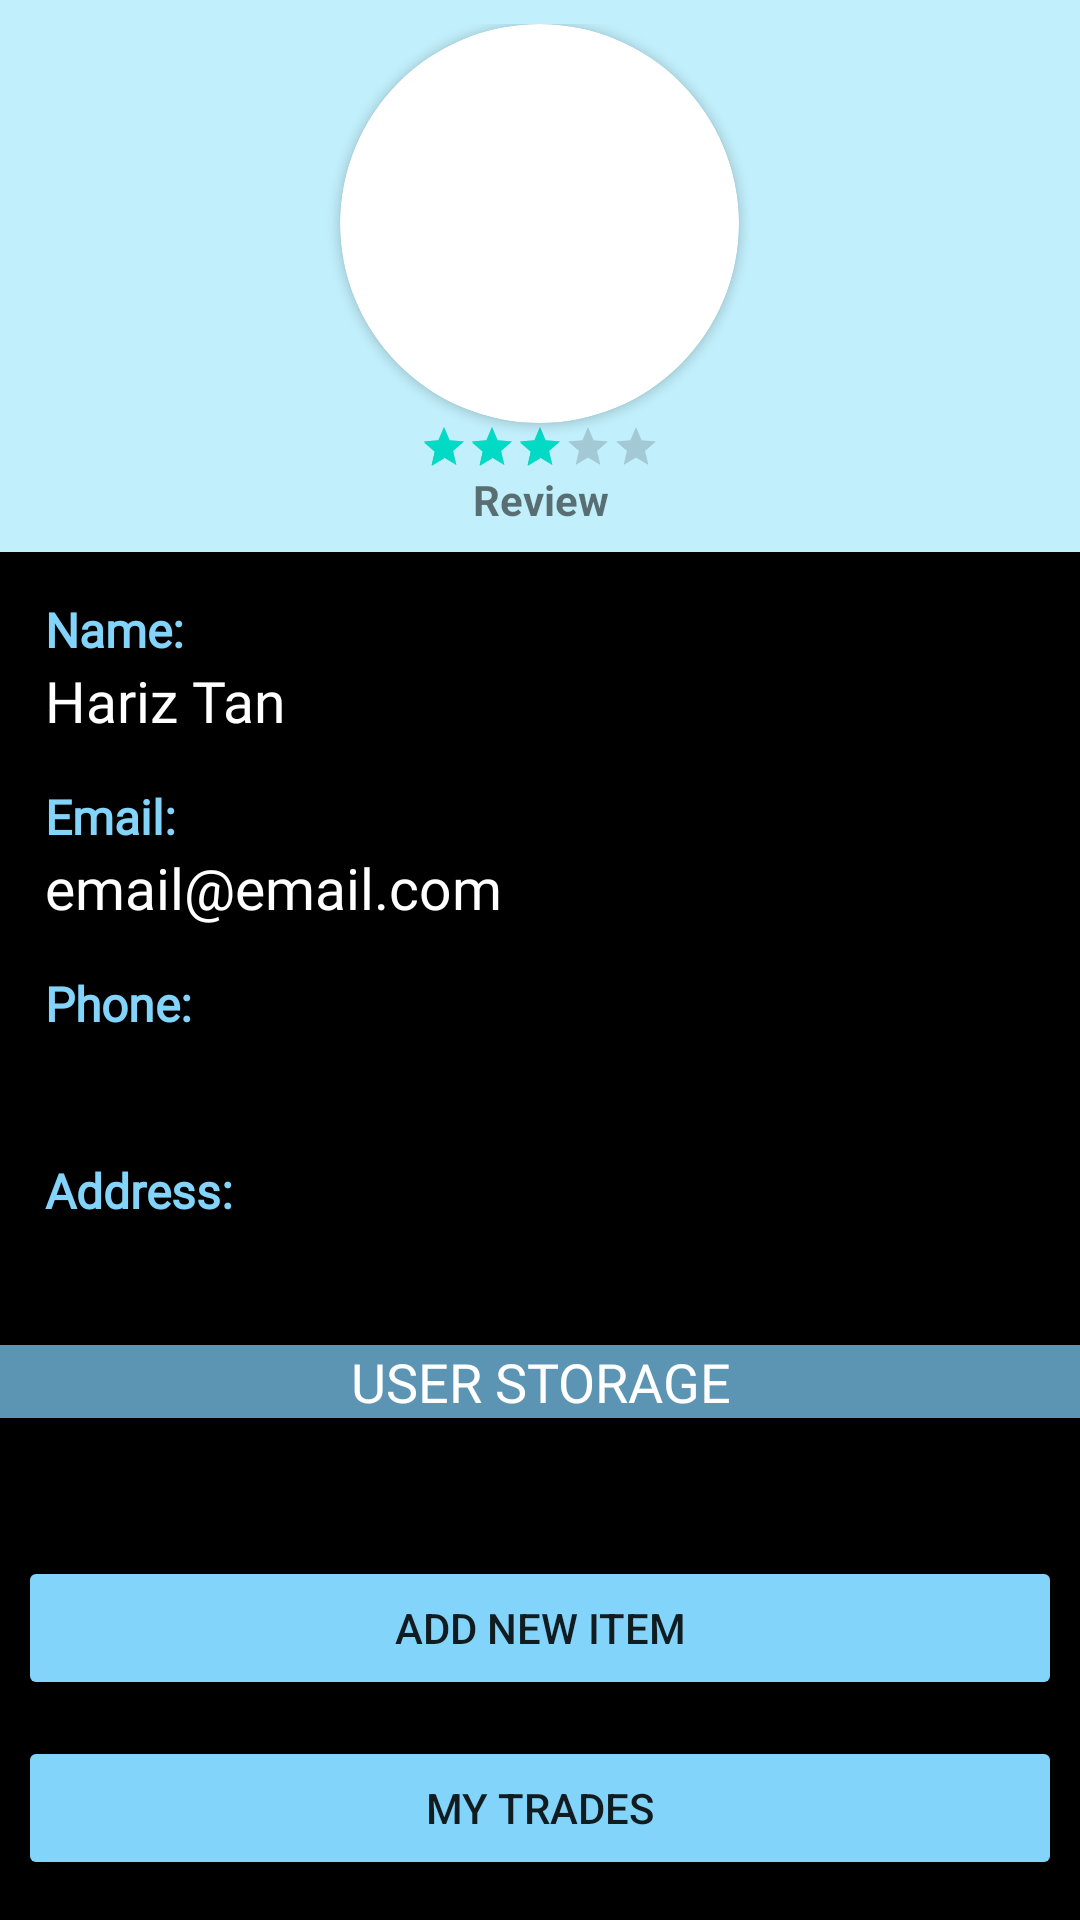

This screen was rendered from an Android layout file. Write that file and the resources it references.
<!-- AndroidManifest.xml: application theme Theme.BarterApp -->
<!-- res/layout/profile.xml -->
<?xml version="1.0" encoding="utf-8"?>
<androidx.constraintlayout.widget.ConstraintLayout xmlns:android="http://schemas.android.com/apk/res/android"
    xmlns:app="http://schemas.android.com/apk/res-auto"
    xmlns:tools="http://schemas.android.com/tools"
    android:layout_width="match_parent"
    android:layout_height="match_parent"
    android:background="@color/black"
    tools:context=".screen.profile_screen">

    <ScrollView
        android:layout_width="0dp"
        android:layout_height="0dp"
        android:background="@color/black"
        app:layout_constraintBottom_toBottomOf="parent"
        app:layout_constraintEnd_toEndOf="parent"
        app:layout_constraintStart_toStartOf="parent"
        app:layout_constraintTop_toTopOf="parent">

        <LinearLayout
            android:layout_width="match_parent"
            android:layout_height="match_parent"
            android:orientation="vertical">

            <LinearLayout
                android:id="@+id/userLayout1"
                android:layout_width="match_parent"
                android:layout_height="match_parent"
                android:background="@drawable/userdashboard"
                android:gravity="center"
                android:orientation="vertical"
                android:padding="8dp">

                <androidx.cardview.widget.CardView
                    android:layout_width="133dp"
                    android:layout_height="133dp"
                    android:innerRadius="0dp"
                    android:shape="ring"
                    android:thicknessRatio="1.9"
                    app:cardCornerRadius="200dp">

                    <ImageView
                        android:id="@+id/userImageView"
                        android:layout_width="match_parent"
                        android:layout_height="match_parent"
                        android:background="@drawable/ic_baseline_account_circle_24"
                        tools:ignore="VectorDrawableCompat"
                        tools:layout_editor_absoluteX="96dp"
                        tools:layout_editor_absoluteY="16dp" />
                </androidx.cardview.widget.CardView>

                <LinearLayout
                    android:layout_width="wrap_content"
                    android:layout_height="match_parent"
                    android:orientation="vertical">

                    <RatingBar
                        android:id="@+id/ratingBarUserSelf"
                        style="?android:attr/ratingBarStyleSmall"
                        android:layout_width="wrap_content"
                        android:layout_height="match_parent"

                        android:layout_weight="1"
                        android:isIndicator="true"
                        android:numStars="5"
                        android:rating="3"
                        android:stepSize="0.1" />

                    <TextView
                        android:id="@+id/numberOfReviews"
                        android:layout_width="match_parent"
                        android:layout_height="wrap_content"
                        android:layout_weight="1"
                        android:text="Review"
                        android:textAlignment="center"
                        android:textStyle="bold" />


                </LinearLayout>


            </LinearLayout>



            <LinearLayout
                android:layout_width="match_parent"
                android:layout_height="wrap_content"
                android:layout_marginStart="15dp"
                android:layout_marginTop="15dp"
                android:layout_marginEnd="15dp"
                android:orientation="horizontal">

                <LinearLayout
                    android:layout_width="0dp"
                    android:layout_height="wrap_content"
                    android:layout_weight="1"
                    android:orientation="vertical">

                    <TextView
                        android:layout_width="match_parent"
                        android:layout_height="wrap_content"
                        android:fontFamily="@font/cabin_medium"
                        android:text="Name: "
                        android:textColor="@color/primary"
                        android:textSize="16sp"
                        android:textStyle="bold" />

                    <TextView
                        android:id="@+id/myProfile_name"
                        android:layout_width="match_parent"
                        android:layout_height="wrap_content"
                        android:ellipsize="end"
                        android:fontFamily="@font/cabin_medium"
                        android:maxLines="1"
                        android:text="Hariz Tan"
                        android:textColor="@color/white"
                        android:textSize="19sp" />

                </LinearLayout>


            </LinearLayout>

            <LinearLayout
                android:layout_width="match_parent"
                android:layout_height="wrap_content"
                android:layout_marginStart="15dp"
                android:layout_marginTop="15dp"
                android:layout_marginEnd="15dp"
                android:orientation="horizontal">

                <LinearLayout
                    android:layout_width="0dp"
                    android:layout_height="wrap_content"
                    android:layout_weight="1"
                    android:orientation="vertical">

                    <TextView
                        android:layout_width="match_parent"
                        android:layout_height="wrap_content"
                        android:fontFamily="@font/cabin_medium"
                        android:text="Email: "
                        android:textColor="@color/primary"
                        android:textSize="16sp"
                        android:textStyle="bold" />

                    <TextView
                        android:id="@+id/myProfile_email"
                        android:layout_width="match_parent"
                        android:layout_height="wrap_content"
                        android:ellipsize="end"
                        android:fontFamily="@font/cabin_medium"
                        android:maxLines="1"
                        android:text="email@email.com"
                        android:textColor="@color/white"
                        android:textSize="19sp" />

                </LinearLayout>


            </LinearLayout>

            <LinearLayout
                android:layout_width="match_parent"
                android:layout_height="wrap_content"
                android:layout_marginStart="15dp"
                android:layout_marginTop="15dp"
                android:layout_marginEnd="15dp"
                android:orientation="horizontal">

                <LinearLayout
                    android:layout_width="0dp"
                    android:layout_height="wrap_content"
                    android:layout_weight="1"
                    android:orientation="vertical">

                    <TextView
                        android:layout_width="match_parent"
                        android:layout_height="wrap_content"
                        android:fontFamily="@font/cabin_medium"
                        android:text="Phone:"
                        android:textColor="@color/primary"
                        android:textSize="16sp"
                        android:textStyle="bold" />

                    <TextView
                        android:id="@+id/myProfile_phone"
                        android:layout_width="match_parent"
                        android:layout_height="wrap_content"
                        android:ellipsize="end"
                        android:fontFamily="@font/cabin_medium"
                        android:maxLines="1"
                        android:text=""
                        android:textColor="@color/white"
                        android:textSize="19sp" />


                </LinearLayout>

                <ImageButton
                    android:id="@+id/myProfile_phoneEdit"
                    android:layout_width="wrap_content"
                    android:layout_height="wrap_content"
                    android:layout_gravity="center"
                    android:background="@color/black"
                    android:src="@drawable/ic_baseline_edit_24" />

            </LinearLayout>

            <LinearLayout
                android:layout_width="match_parent"
                android:layout_height="wrap_content"
                android:layout_marginStart="15dp"
                android:layout_marginTop="15dp"
                android:layout_marginEnd="15dp"
                android:orientation="horizontal">

                <LinearLayout
                    android:layout_width="0dp"
                    android:layout_height="wrap_content"
                    android:layout_weight="1"
                    android:orientation="vertical">

                    <TextView
                        android:layout_width="match_parent"
                        android:layout_height="wrap_content"
                        android:fontFamily="@font/cabin_medium"
                        android:text="Address:"
                        android:textColor="@color/primary"
                        android:textSize="16sp"
                        android:textStyle="bold" />

                    <TextView
                        android:id="@+id/myProfile_address"
                        android:layout_width="match_parent"
                        android:layout_height="wrap_content"
                        android:ellipsize="end"
                        android:fontFamily="@font/cabin_medium"
                        android:maxLines="3"
                        android:text=""
                        android:textColor="@color/white"
                        android:textSize="19sp" />


                </LinearLayout>

                <ImageButton
                    android:id="@+id/myProfile_addEdit"
                    android:layout_width="wrap_content"
                    android:layout_height="wrap_content"
                    android:layout_gravity="center"
                    android:background="#000"
                    android:src="@drawable/ic_baseline_edit_24" />


            </LinearLayout>

            <TextView
                android:layout_width="match_parent"
                android:layout_height="wrap_content"
                android:layout_marginTop="15dp"
                android:text="User Storage"
                android:textAlignment="center"
                android:textAllCaps="true"
                android:textSize="18sp"
                android:fontFamily="@font/bungee"
                android:textColor="@color/white"
                android:background="@color/secondary"/>

            <androidx.recyclerview.widget.RecyclerView
                android:id="@+id/myItemsRecyclerView"
                android:layout_width="match_parent"
                android:layout_height="wrap_content"
                android:layout_gravity="center_horizontal"
                android:padding="20dp">


            </androidx.recyclerview.widget.RecyclerView>

            <Button
                android:id="@+id/Manage_StoreButton"
                android:layout_width="match_parent"
                android:layout_height="wrap_content"
                android:layout_margin="6dp"
                android:backgroundTint="@color/primary"
                android:text="ADD NEW ITEM" />

            <Button
                android:id="@+id/MyTrade_Btn"
                android:layout_width="match_parent"
                android:layout_height="wrap_content"
                android:layout_margin="6dp"
                android:backgroundTint="@color/primary"
                android:text="MY TRADES" />



        </LinearLayout>


    </ScrollView>

</androidx.constraintlayout.widget.ConstraintLayout>
<!-- resources referenced by this layout -->
<resources>
  <color name="black">#FF000000</color>
  <color name="primary">#83d4fa</color>
  <color name="secondary">#5c94b4</color>
  <color name="white">#FFFFFFFF</color>
  <!-- drawable userdashboard (drawable) -->
  <?xml version="1.0" encoding="utf-8"?>
  <shape xmlns:android="http://schemas.android.com/apk/res/android"
      android:shape="rectangle">
  
      <solid android:color="@color/tertiary"/>
  
      <stroke
          android:width="2dp"
          android:color="@color/tertiary"/>
  
      <corners
          android:topRightRadius="0dp"
          android:topLeftRadius="0dp"
          android:bottomLeftRadius="0dp"
          android:bottomRightRadius="0dp"/>
  
  </shape>
  <style name="Theme.BarterApp" parent="Theme.MaterialComponents.DayNight.DarkActionBar">
          
          <item name="colorPrimary">@color/purple_500</item>
          <item name="colorPrimaryVariant">@color/purple_700</item>
          <item name="colorOnPrimary">@color/white</item>
          
          <item name="colorSecondary">@color/teal_200</item>
          <item name="colorSecondaryVariant">@color/teal_700</item>
          <item name="colorOnSecondary">@color/black</item>
          
          <item name="android:statusBarColor" tools:targetApi="l">?attr/colorPrimaryVariant</item>
          <item name="bottomSheetDialogTheme">@style/AppBottomSheetDialogTheme</item>
          
      </style>
  <color name="tertiary">#c1effb</color>
  <color name="purple_500">#FF6200EE</color>
  <color name="purple_700">#FF3700B3</color>
  <color name="teal_200">#FF03DAC5</color>
  <color name="teal_700">#FF018786</color>
  <style name="AppBottomSheetDialogTheme" parent="Theme.Design.Light.BottomSheetDialog">
          <item name="bottomSheetStyle">@style/BottomStyle</item>
      </style>
  <style name="BottomStyle" parent="Widget.Design.BottomSheet.Modal">
          <item name="android:background">@drawable/bottom_nav_round</item>
      </style>
  <!-- drawable bottom_nav_round (drawable-v24) -->
  <?xml version="1.0" encoding="utf-8"?>
  <shape xmlns:android="http://schemas.android.com/apk/res/android"
      android:shape="rectangle"
      android:padding="10dp">
  
      <solid  android:color="@color/primary"/>
  
      <stroke
          android:width="1.5dp"
          android:color="@color/primary"
          />
  
      <corners
          android:topRightRadius="12dp"
          android:topLeftRadius="12dp"
          android:bottomLeftRadius="0dp"
          android:bottomRightRadius="0dp"
          />
  </shape>
</resources>
